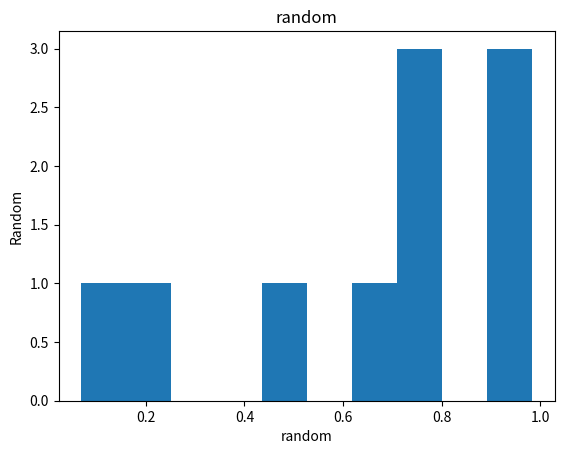

Here is the Python script that generated this plot:
import numpy as np
import matplotlib.pyplot as plt

data = np.random.rand(10)

plt.hist(data)

plt.xlabel("random")
plt.ylabel("Random")
plt.title("random")

plt.show()